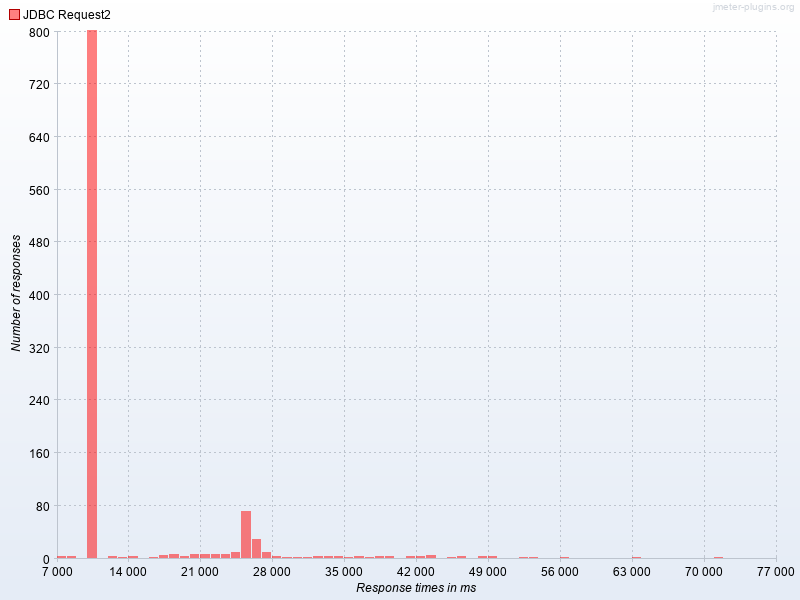

The table this chart was drawn from, first rows:
Response times in ms, JDBC Request2
7000, 2.0
8000, 2.0
10000, 800.0
12000, 2.0
13000, 1.0
14000, 2.0
16000, 1.0
17000, 4.0
18000, 5.0
19000, 2.0
20000, 6.0
21000, 5.0
22000, 5.0
23000, 6.0
24000, 8.0
25000, 70.0
26000, 28.0
27000, 9.0
28000, 3.0
29000, 1.0
30000, 1.0
31000, 1.0
32000, 2.0
33000, 2.0
34000, 2.0
35000, 1.0
36000, 2.0
37000, 1.0
38000, 3.0
39000, 2.0
41000, 2.0
42000, 3.0
43000, 4.0
45000, 1.0
46000, 2.0
48000, 2.0
49000, 2.0
52000, 1.0
53000, 1.0
56000, 1.0
63000, 1.0
71000, 1.0
